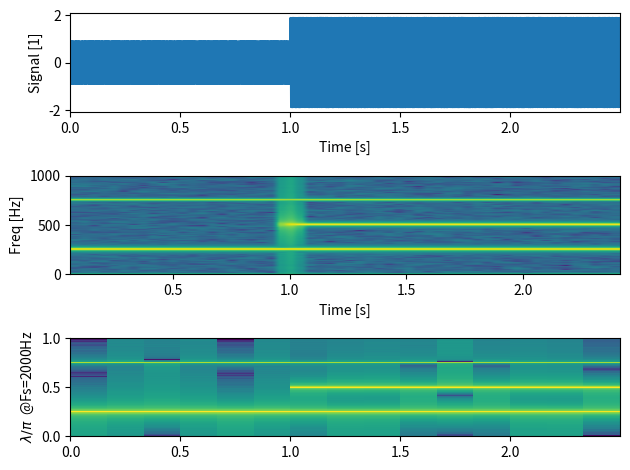

This figure's Python source:
#%%
import matplotlib.pyplot as plt
import numpy as np
from scipy.fft import fft, fftfreq

# the spectrogram scale can also be lambda[pi] over n(samples)
# in that case, if lambda is pi, thus Pi=f_sample/2


# Fixing random state for reproducibility
np.random.seed(2022)

dt = 0.0005
t = np.arange(0.0, 2.5, dt)
Fs = int(1.0 / dt)  # the sampling frequency
f1 = Fs/2/4
s1 = 0.25 * np.sin(2 * np.pi * 3 * f1 * t)
s2 = np.sin(2 * np.pi * f1 * t)
s3 = np.sin(2 * np.pi * 2 * f1 * t)

# create a transient "chirp"
s1[t <= 0] = s1[4 <= t] = 0
s2[t <= 0] = s2[t[-1]<= t] = 0
s3[t <= t[-1]//2] = s2[t[-1] <= t] = 0

# add some noise into the mix
nse = 0.01 * np.random.random(size=len(t))

x = s1 + s2 + s3 + nse  # the signal

##############################
# fft computation
##############################
CHUNK = t.shape[0] // 15
# afft = np.abs(fft(x[-CHUNK:]))[:CHUNK//2] * 2 / CHUNK
# freqs = fftfreq(CHUNK, 1/Fs)[:CHUNK//2]
# Plot fft analysis
# plt.plot(freqs,afft)
# plt.xlim(0, 100)
# plt.show()

number_of_chunks = x.shape[0]//CHUNK

# Empty spectrogram
Spectrogram = np.zeros((number_of_chunks, CHUNK//2))

for i in range(number_of_chunks):
    afft = np.abs(fft(x[i*CHUNK:(i+1)*CHUNK]))[:CHUNK//2] * 2 / CHUNK
    freqs = fftfreq(CHUNK, 1/Fs)[:CHUNK//2]
    spectrogram_chunk = 10 * np.log10(afft/np.amax(afft*1.0))
    try:
        Spectrogram[i] = spectrogram_chunk
    except:
        break
lamb = freqs / (0.5 * Fs)

#######################################
# END FFT COMPUTATION
#######################################

fig, (ax1, ax2, ax3) = plt.subplots(nrows=3)
ax1.plot(t, x)
ax1.set_ylabel("Signal [1]")
ax1.set_xlabel("Time [s]")
ax1.set_xlim(t[0], t[-1])
# The `specgram` method returns 4 objects. They are:
# - Pxx: the periodogram
# - freqs: the frequency vector
# - bins: the centers of the time bins
# - im: the matplotlib.image.AxesImage instance representing the data in the plot
Pxx, freqs_, bins, im = ax2.specgram(x, NFFT=CHUNK, Fs=Fs, noverlap=CHUNK//4*3, scale_by_freq=False)
ax2.set_ylim(0,Fs/2)
ax2.set_ylabel("Freq [Hz]")
ax2.set_xlabel("Time [s]")
ax3.pcolormesh(np.arange(t[CHUNK//2],t[-1], t[-1]/Spectrogram.shape[0]), lamb, Spectrogram.T, shading='auto')
# ax3.set_xlim(t[0], t[-1])
ax3.set_ylim(0, 1)
ax3.set_ylabel(f"$\lambda/\pi$  @Fs={Fs:.0f}Hz")
plt.tight_layout()
plt.show()
# %%
